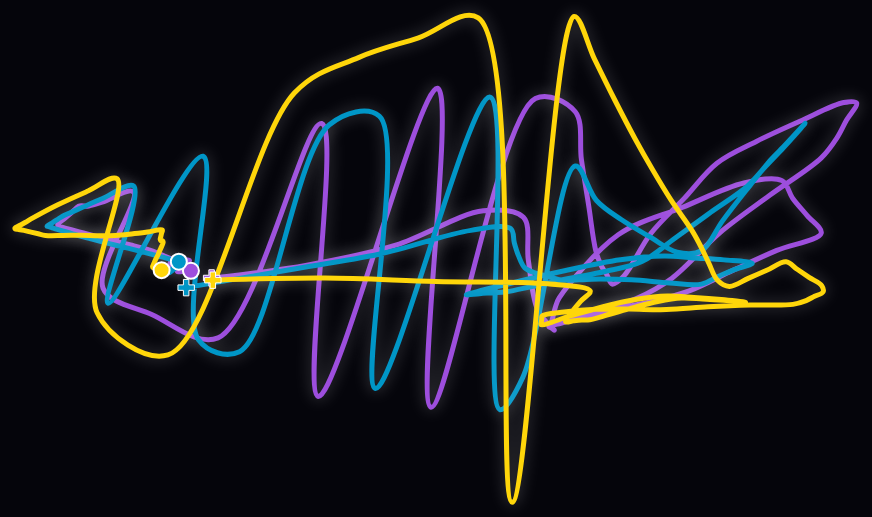
D3 v7 page, settled after 480 driven frames (8 s of simulated time); the page loaded 1 data file(s).


    // Config & Colors
    const colors = {
      1: '#9D4EDD',   // Verstappen (Purple)
      11: '#0096C7',  // Perez (Blue)
      22: '#FFD60A'   // Tsunoda (Yellow)
    };
    const driverNames = { 1: 'Verstappen', 11: 'Perez', 22: 'Tsunoda' };

    // Setup Chart
    const container = document.getElementById('chart-container');
    const width = container.clientWidth;
    const height = container.clientHeight;
    const margin = { top: 40, right: 40, bottom: 40, left: 40 };

    const svg = d3.select("#chart-container")
      .append("svg")
      .attr("width", "100%")
      .attr("height", "100%")
      .attr("viewBox", `0 0 ${width} ${height}`)
      .attr("preserveAspectRatio", "xMidYMid meet");

    const g = svg.append("g")
      .attr("transform", `translate(${margin.left},${margin.top})`);

    // Load Data
    d3.csv("./timeCurve-f1/output/driver_average_styles_S.csv").then(data => {

      // Parse
      data.forEach(d => {
        d.mds_x = +d.mds_x;
        d.mds_y = +d.mds_y;
        d.driver = +d.driver;
      });

      // Group
      const drivers = d3.groups(data, d => d.driver);

      // Scales (Responsive)
      const xScale = d3.scaleLinear()
        .domain(d3.extent(data, d => d.mds_x))
        .range([0, width - margin.left - margin.right]);

      const yScale = d3.scaleLinear()
        .domain(d3.extent(data, d => d.mds_y))
        .range([height - margin.top - margin.bottom, 0]);

      // Draw Legend (Floating)
      const legend = svg.append("g")
        .attr("class", "legend-floating")
        .attr("transform", `translate(${width - 150}, 20)`);

      // (Actually using HTML for legend might be cleaner, but SVG is fine)
      // Let's stick to the color definitions in the script for line drawing first.

      // Paths
      const line = d3.line()
        .x(d => xScale(d.mds_x))
        .y(d => yScale(d.mds_y))
        .curve(d3.curveCatmullRom.alpha(0.5));

      const paths = g.selectAll(".driver-line")
        .data(drivers)
        .enter().append("path")
        .attr("class", "driver-line active")
        .attr("d", d => line(d[1]))
        .attr("stroke", d => colors[d[0]])
        .attr("id", d => "driver-" + d[0]);

      // Markers (Start/End)
      const startMarkers = g.selectAll(".start-marker")
        .data(drivers)
        .enter().append("circle")
        .attr("class", d => "driver-marker active start-" + d[0])
        .attr("cx", d => xScale(d[1][0].mds_x))
        .attr("cy", d => yScale(d[1][0].mds_y))
        .attr("r", 8)
        .attr("fill", d => colors[d[0]])
        .attr("stroke", "#fff")
        .attr("stroke-width", 2);

      const endMarkers = g.selectAll(".end-marker")
        .data(drivers)
        .enter().append("path")
        .attr("class", d => "driver-marker active end-" + d[0])
        .attr("d", d3.symbol().type(d3.symbolCross).size(150))
        .attr("transform", d => `translate(${xScale(d[1][d[1].length - 1].mds_x)},${yScale(d[1][d[1].length - 1].mds_y)})`)
        .attr("fill", d => colors[d[0]])
        .attr("stroke", "#fff")
        .attr("stroke-width", 1);

      // Button Logic
      function updateView(filter) {
        // Update Buttons
        document.querySelectorAll('.btn').forEach(b => b.classList.remove('active'));
        document.getElementById(`btn-${filter}`).classList.add('active');

        if (filter === 'all') {
          paths.classed("active", true);
          d3.selectAll(".driver-marker").classed("active", true);
        } else {
          const targetName = filter.charAt(0).toUpperCase() + filter.slice(1);
          // Find ID
          const targetId = Object.keys(driverNames).find(id => driverNames[id] === targetName);

          paths.classed("active", d => d[0] == targetId);
          d3.selectAll(".driver-marker").classed("active", false);
          if (targetId) {
            d3.selectAll(`.start-${targetId}`).classed("active", true);
            d3.selectAll(`.end-${targetId}`).classed("active", true);
          }
        }
      }

      // Bind Events
      d3.select("#btn-all").on("click", () => updateView('all'));
      d3.select("#btn-verstappen").on("click", () => updateView('verstappen'));
      d3.select("#btn-perez").on("click", () => updateView('perez'));
      d3.select("#btn-tsunoda").on("click", () => updateView('tsunoda'));

    }).catch(err => {
      console.error(err);
      d3.select("#chart-container").append("div").style("color", "red").text("Error loading data: " + err);
    });

    // Resize Handler
    window.addEventListener('resize', () => {
      // Simple reload for responsive SVG (or could implement robust resize logic)
      // location.reload(); 
    });
  

### data: timeCurve-f1/output/driver_average_styles_S.csv
driver, throttle, brake, n_gear, mds_x, mds_y, driver_name
1, 94.38, 0.0, 6.519, -0.3843, -0.09236, Verstappen
1, 94.96, 0.0, 6.53, -0.3922, -0.09381, Verstappen
1, 95.54, 0.0, 6.542, -0.4002, -0.09508, Verstappen
1, 96.12, 0.0, 6.553, -0.4082, -0.09618, Verstappen
1, 96.04, 0.3302, 6.56, -0.407, -0.08875, Verstappen
1, 95.49, 0.8936, 6.564, -0.3993, -0.07524, Verstappen
1, 94.94, 1.457, 6.568, -0.3921, -0.06175, Verstappen
1, 94.48, 1.923, 6.573, -0.3867, -0.05143, Verstappen
1, 94.51, 1.923, 6.58, -0.3888, -0.05028, Verstappen
1, 94.53, 1.923, 6.587, -0.3909, -0.04912, Verstappen
1, 94.56, 1.923, 6.594, -0.3929, -0.04795, Verstappen
1, 94.91, 1.496, 6.598, -0.3993, -0.05545, Verstappen
1, 95.37, 0.9324, 6.6, -0.4082, -0.06786, Verstappen
1, 95.82, 0.3691, 6.603, -0.417, -0.07951, Verstappen
1, 96.02, 0.1474, 6.61, -0.4226, -0.0828, Verstappen
1, 95.72, 0.5747, 6.629, -0.4218, -0.07068, Verstappen
1, 95.42, 1.002, 6.647, -0.4209, -0.05843, Verstappen
1, 95.11, 1.429, 6.665, -0.4197, -0.04573, Verstappen
1, 94.97, 1.585, 6.714, -0.4307, -0.03437, Verstappen
1, 94.84, 1.721, 6.765, -0.4428, -0.02324, Verstappen
1, 94.71, 1.857, 6.817, -0.455, -0.01225, Verstappen
1, 94.65, 1.923, 6.879, -0.4715, -0.001059, Verstappen
1, 94.66, 1.923, 6.953, -0.4918, 0.01036, Verstappen
1, 94.67, 1.923, 7.026, -0.5122, 0.02161, Verstappen
1, 94.67, 1.923, 7.1, -0.5327, 0.03314, Verstappen
1, 94.67, 1.923, 7.179, -0.5543, 0.0457, Verstappen
1, 94.67, 1.923, 7.257, -0.576, 0.05838, Verstappen
1, 94.67, 1.923, 7.336, -0.5976, 0.07113, Verstappen
1, 94.68, 1.923, 7.376, -0.6084, 0.07757, Verstappen
1, 94.7, 1.923, 7.398, -0.6145, 0.08114, Verstappen
1, 94.72, 1.923, 7.419, -0.6205, 0.08475, Verstappen
1, 94.53, 2.234, 7.437, -0.6214, 0.09359, Verstappen
1, 93.83, 3.361, 7.445, -0.6089, 0.1167, Verstappen
1, 93.12, 4.487, 7.453, -0.5966, 0.1402, Verstappen
1, 92.41, 5.614, 7.46, -0.5845, 0.1641, Verstappen
1, 92.08, 5.769, 7.452, -0.5787, 0.1665, Verstappen
1, 91.81, 5.769, 7.441, -0.5738, 0.1654, Verstappen
1, 91.55, 5.769, 7.429, -0.569, 0.1644, Verstappen
1, 88.63, 6.109, 7.419, -0.5424, 0.1809, Verstappen
1, 82.44, 6.866, 7.409, -0.4866, 0.2216, Verstappen
1, 76.26, 7.624, 7.399, -0.5409, -0.1618, Verstappen
1, 70.02, 8.531, 7.386, -0.4541, -0.2664, Verstappen
1, 62.28, 13.62, 7.298, -0.336, -0.3595, Verstappen
1, 54.55, 18.71, 7.21, -0.1512, 0.494, Verstappen
1, 46.82, 23.8, 7.122, -0.1574, -0.5923, Verstappen
1, 42.22, 26.16, 6.935, 0.05515, 0.6339, Verstappen
1, 39.53, 26.86, 6.688, 0.04352, -0.635, Verstappen
1, 36.85, 27.56, 6.442, 0.2295, 0.5934, Verstappen
1, 35.61, 26.87, 6.182, 0.3006, 0.5405, Verstappen
1, 39.96, 20.85, 5.873, 0.3115, 0.3515, Verstappen
1, 44.31, 14.83, 5.564, 0.3245, 0.168, Verstappen
1, 48.65, 8.806, 5.254, 0.3372, -0.01288, Verstappen
1, 50.08, 6.928, 5.132, 0.3473, -0.07367, Verstappen
1, 50.74, 6.132, 5.058, 0.3571, -0.1088, Verstappen
1, 51.41, 5.335, 4.984, 0.3664, -0.1456, Verstappen
1, 50.92, 7.007, 4.933, 0.3874, -0.1124, Verstappen
1, 48.55, 12.72, 4.92, 0.4353, 0.05618, Verstappen
1, 46.18, 18.43, 4.908, 0.4952, 0.197, Verstappen
1, 43.81, 24.14, 4.895, 0.5531, 0.3358, Verstappen
1, 37.82, 27.81, 4.888, 0.6234, 0.4224, Verstappen
... 240 more rows